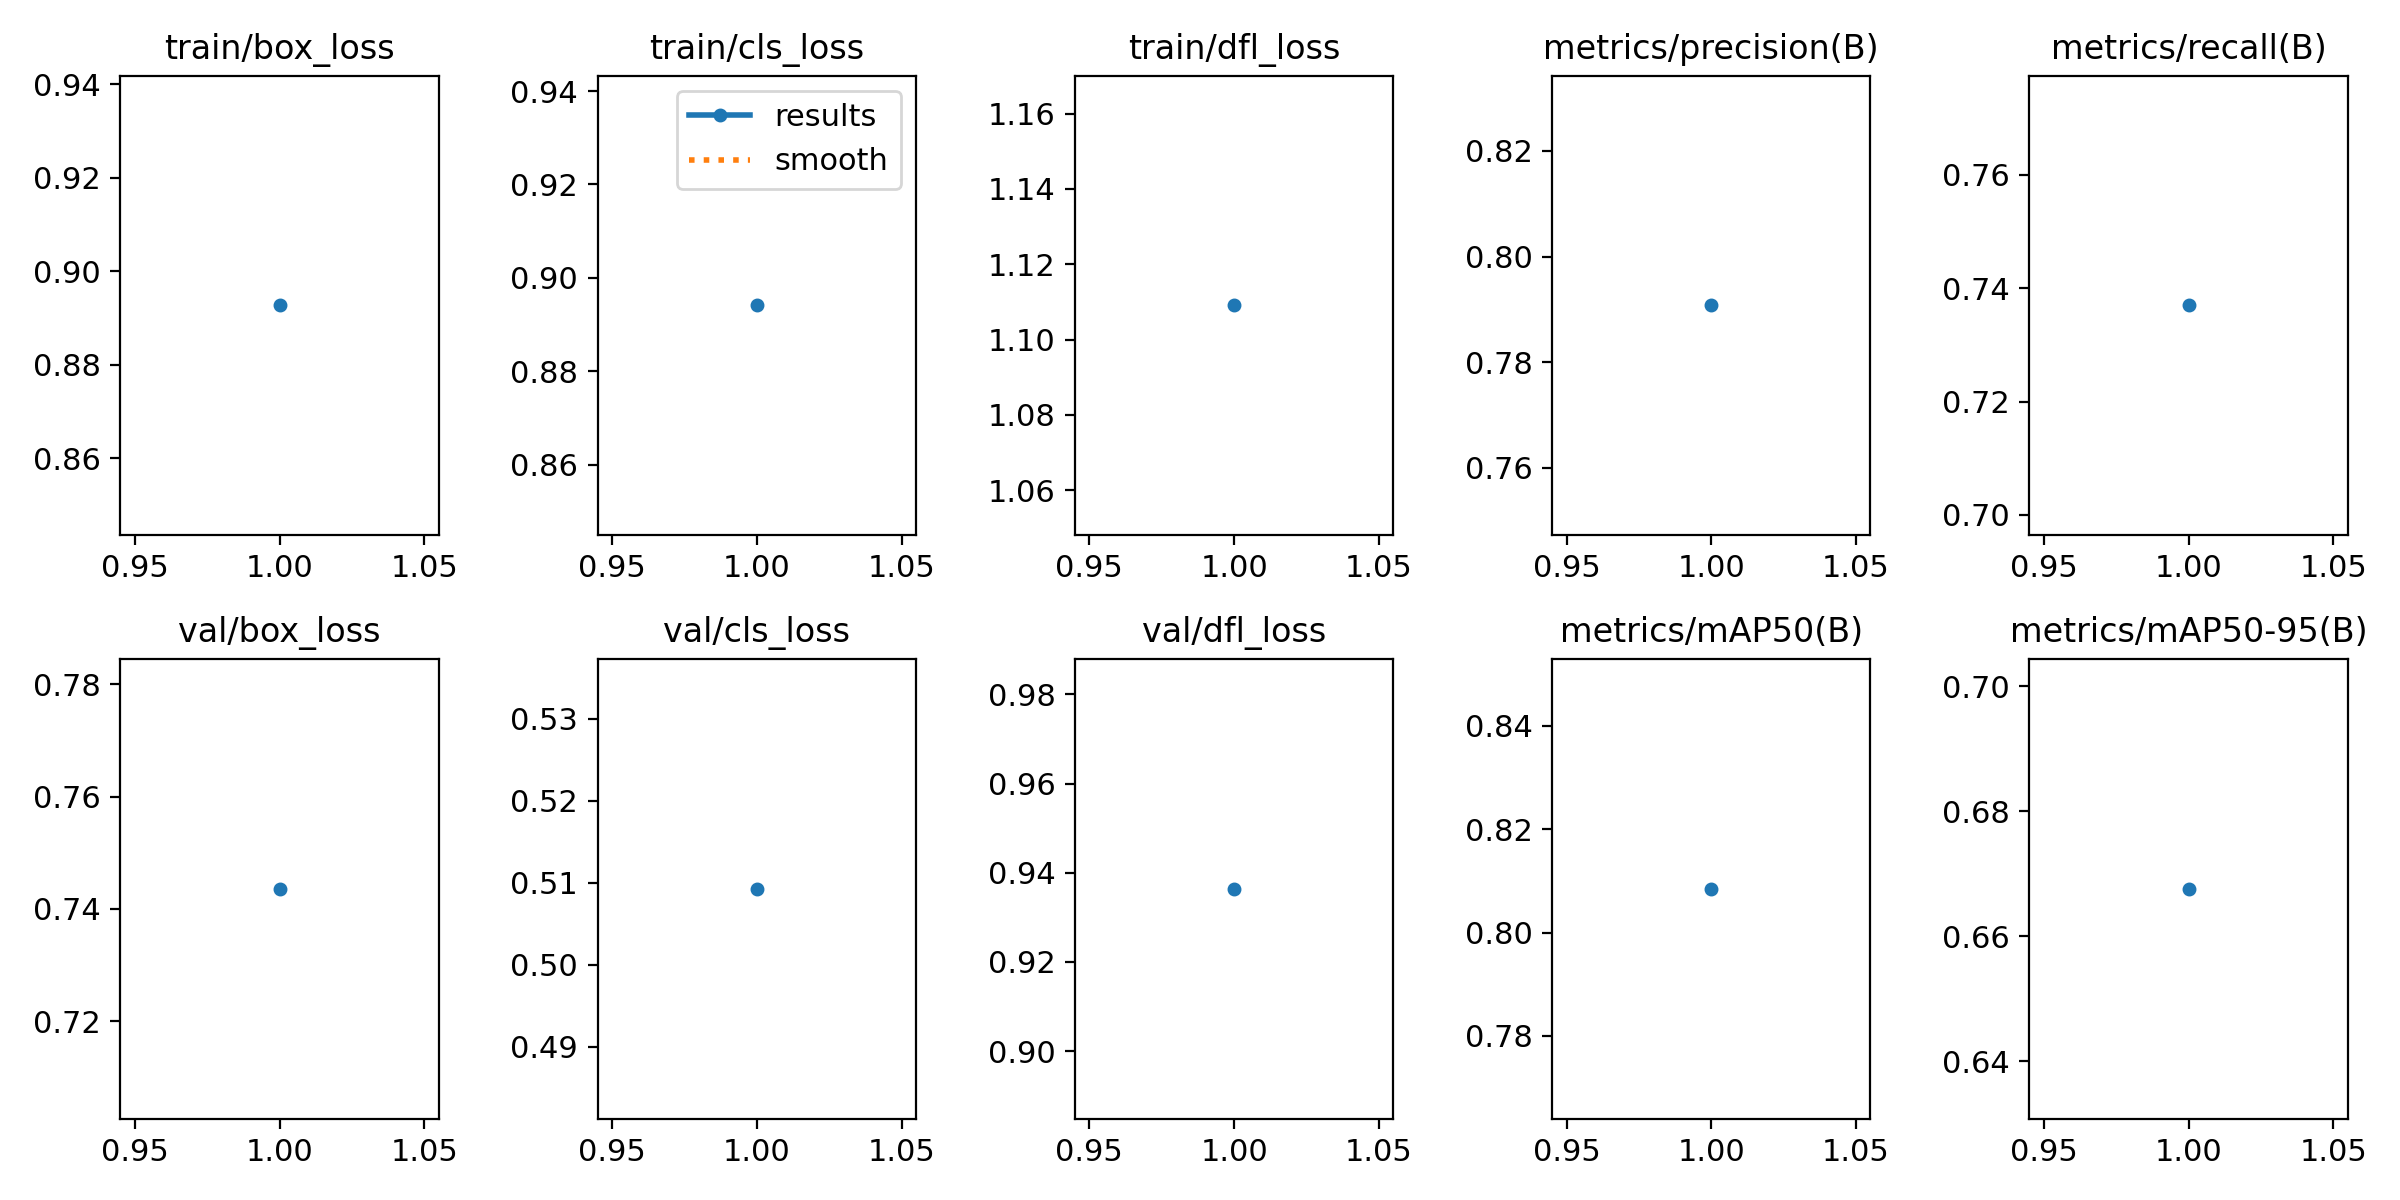

Data behind this chart, as committed beside it:
epoch, time, train/box_loss, train/cls_loss, train/dfl_loss, metrics/precision(B), metrics/recall(B), metrics/mAP50(B), metrics/mAP50-95(B), val/box_loss, val/cls_loss, val/dfl_loss, lr/pg0, lr/pg1, lr/pg2
1, 21.76, 0.8927, 0.8941, 1.109, 0.7908, 0.737, 0.8085, 0.6676, 0.7436, 0.5092, 0.9364, 7.14e-06, 7.14e-06, 7.14e-06
